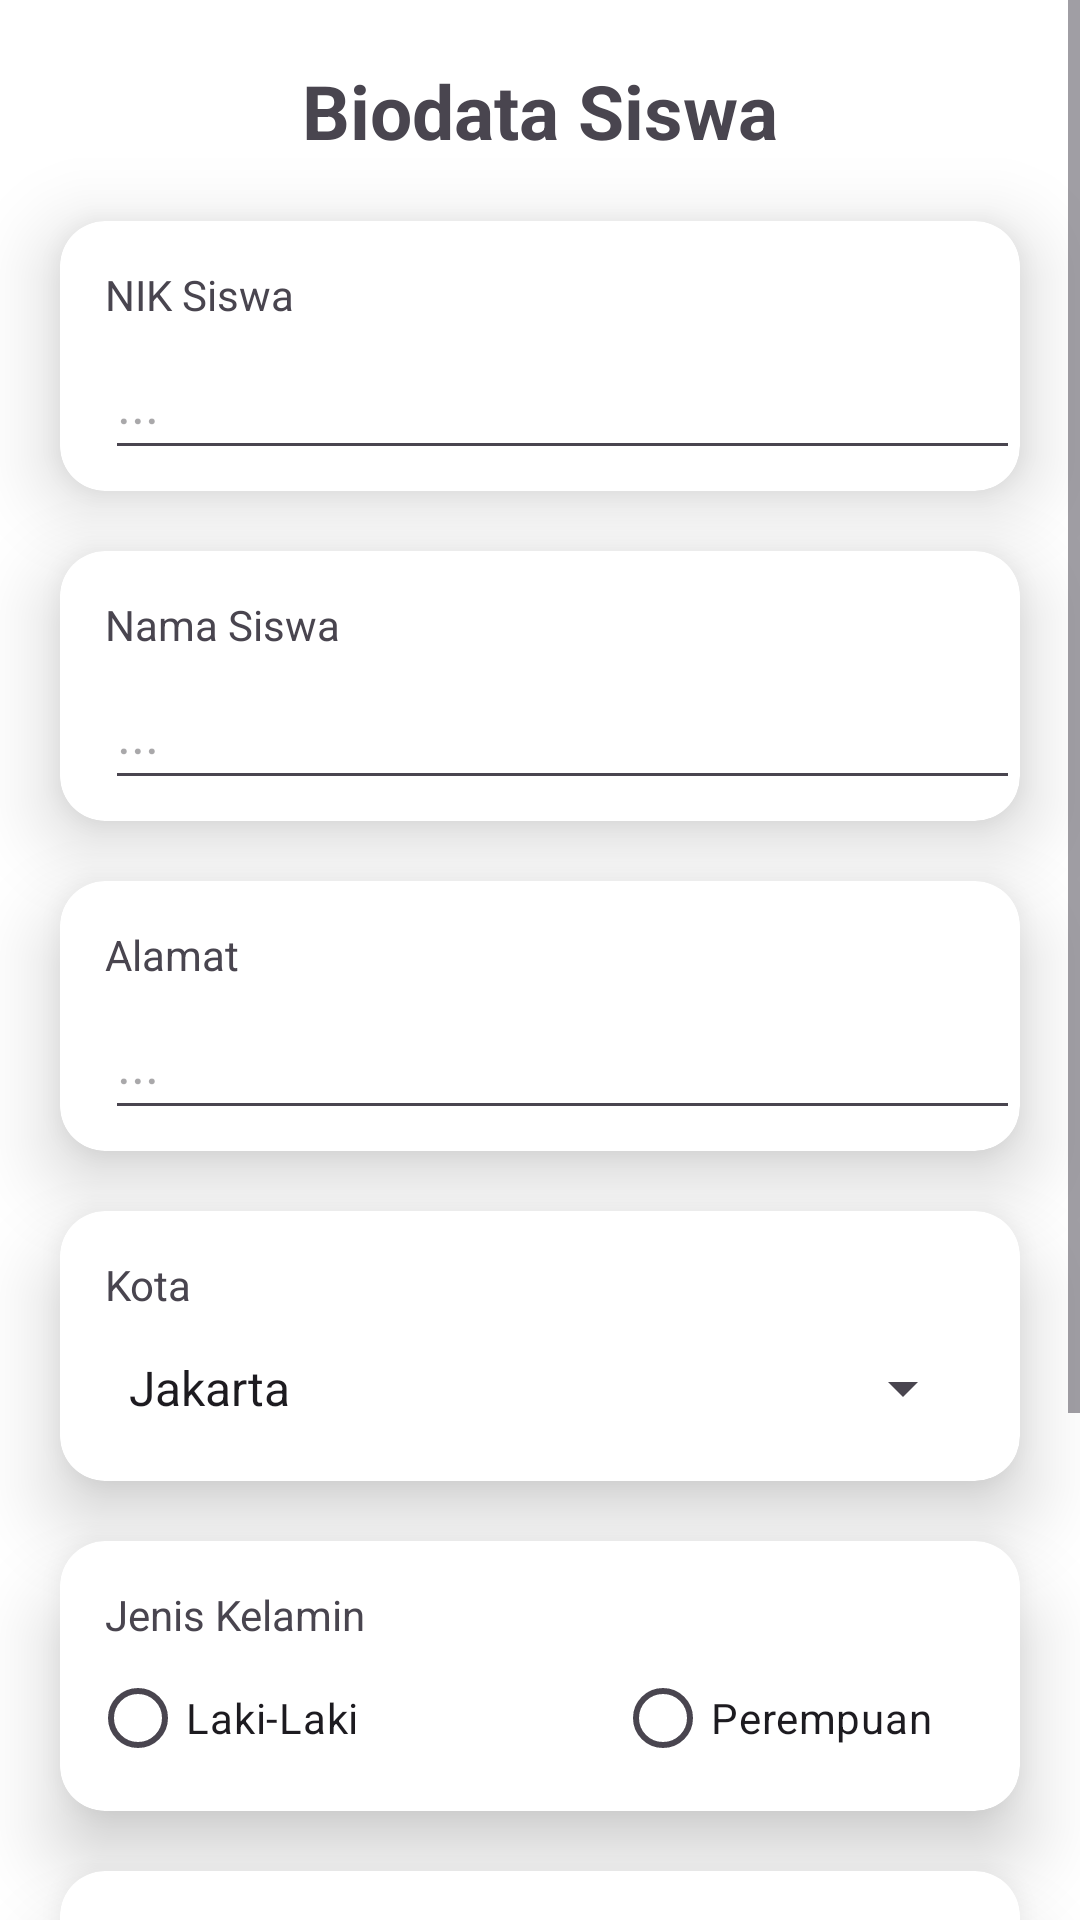

Android layout source for this screen:
<!-- AndroidManifest.xml: application theme Theme.Db_Siswa -->
<!-- res/layout/activity_main.xml -->
<?xml version="1.0" encoding="utf-8"?>
    <androidx.constraintlayout.widget.ConstraintLayout xmlns:android="http://schemas.android.com/apk/res/android"
    xmlns:app="http://schemas.android.com/apk/res-auto"
    xmlns:tools="http://schemas.android.com/tools"
    android:layout_width="match_parent"
    android:layout_height="match_parent"
    android:background="@color/white"
    tools:context=".MainActivity">

    <ScrollView
        android:layout_width="match_parent"
        android:layout_height="match_parent">

        <LinearLayout
            android:layout_width="match_parent"
            android:layout_height="match_parent"
            android:orientation="vertical"
            tools:layout_editor_absoluteX="0dp"
            tools:layout_editor_absoluteY="0dp">

            <TextView
                android:id="@+id/textJudul"
                android:layout_width="match_parent"
                android:layout_height="wrap_content"
                android:layout_marginTop="20dp"
                android:text="Biodata Siswa"
                android:textStyle="bold"
                android:textSize="25sp"
                android:textAlignment="center" />

            <androidx.cardview.widget.CardView
                android:layout_width="match_parent"
                android:layout_height="90dp"
                android:layout_gravity="center"
                android:layout_margin="20dp"
                app:cardCornerRadius="15dp"
                app:cardElevation="15dp" >

                <TextView
                    android:layout_width="wrap_content"
                    android:layout_height="wrap_content"
                    android:layout_margin="15dp"
                    android:text="NIK Siswa" />

                <EditText
                    android:id="@+id/editTextNik"
                    android:layout_width="wrap_content"
                    android:layout_height="48dp"
                    android:layout_marginLeft="15dp"
                    android:layout_marginTop="35dp"
                    android:ems="15"
                    android:inputType="text"
                    android:hint="..."
                    tools:ignore="SpeakableTextPresentCheck,TouchTargetSizeCheck" />

            </androidx.cardview.widget.CardView>

            <androidx.cardview.widget.CardView
                android:layout_width="match_parent"
                android:layout_height="90dp"
                android:layout_gravity="center"
                android:layout_marginLeft="20dp"
                android:layout_marginRight="20dp"
                android:layout_marginBottom="20dp"
                app:cardCornerRadius="15dp"
                app:cardElevation="15dp" >

                <TextView
                    android:layout_width="wrap_content"
                    android:layout_height="wrap_content"
                    android:layout_margin="15dp"
                    android:text="Nama Siswa" />

                <EditText
                    android:id="@+id/editTextNama"
                    android:layout_width="wrap_content"
                    android:layout_height="48dp"
                    android:layout_marginLeft="15dp"
                    android:layout_marginTop="35dp"
                    android:ems="15"
                    android:inputType="text"
                    android:hint="..."
                    tools:ignore="SpeakableTextPresentCheck,TouchTargetSizeCheck" />

            </androidx.cardview.widget.CardView>

            <androidx.cardview.widget.CardView
                android:layout_width="match_parent"
                android:layout_height="90dp"
                android:layout_gravity="center"
                android:layout_marginLeft="20dp"
                android:layout_marginRight="20dp"
                android:layout_marginBottom="20dp"
                app:cardCornerRadius="15dp"
                app:cardElevation="15dp" >

                <TextView
                    android:layout_width="wrap_content"
                    android:layout_height="wrap_content"
                    android:layout_margin="15dp"
                    android:text="Alamat" />

                <EditText
                    android:id="@+id/editTextAlamat"
                    android:layout_width="wrap_content"
                    android:layout_height="48dp"
                    android:layout_marginLeft="15dp"
                    android:layout_marginTop="35dp"
                    android:ems="15"
                    android:inputType="text"
                    android:hint="..."
                    tools:ignore="SpeakableTextPresentCheck,TouchTargetSizeCheck" />

            </androidx.cardview.widget.CardView>

            <androidx.cardview.widget.CardView
                android:layout_width="match_parent"
                android:layout_height="90dp"
                android:layout_gravity="center"
                android:layout_marginLeft="20dp"
                android:layout_marginRight="20dp"
                android:layout_marginBottom="20dp"
                app:cardCornerRadius="15dp"
                app:cardElevation="15dp" >

                <TextView
                    android:layout_width="wrap_content"
                    android:layout_height="wrap_content"
                    android:layout_margin="15dp"
                    android:text="Kota" />

                <Spinner
                    android:id="@+id/editTextKota"
                    android:entries="@array/daftar_kota"
                    android:layout_width="match_parent"
                    android:layout_height="48dp"
                    android:layout_marginLeft="15dp"
                    android:layout_marginRight="15dp"
                    android:layout_marginTop="35dp"
                    android:popupBackground="@color/white"
                    tools:ignore="SpeakableTextPresentCheck,TouchTargetSizeCheck" />

            </androidx.cardview.widget.CardView>

            <androidx.cardview.widget.CardView
                android:layout_width="match_parent"
                android:layout_height="90dp"
                android:layout_gravity="center"
                android:layout_marginLeft="20dp"
                android:layout_marginRight="20dp"
                android:layout_marginBottom="20dp"
                app:cardCornerRadius="15dp"
                app:cardElevation="15dp" >

                <TextView
                    android:layout_width="wrap_content"
                    android:layout_height="wrap_content"
                    android:layout_margin="15dp"
                    android:text="Jenis Kelamin" />

                <RadioGroup
                    android:layout_width="match_parent"
                    android:layout_height="wrap_content"
                    android:orientation="horizontal"
                    android:layout_marginTop="35dp"
                    android:layout_marginLeft="10dp"
                    android:layout_marginRight="10dp"
                    android:id="@+id/editTextJk">

                    <RadioButton
                        android:id="@+id/laki"
                        android:layout_width="175dp"
                        android:layout_height="wrap_content"
                        android:text="Laki-Laki" />

                    <RadioButton
                        android:id="@+id/perempuan"
                        android:layout_width="175dp"
                        android:layout_height="wrap_content"
                        android:text="Perempuan" />
                </RadioGroup>

            </androidx.cardview.widget.CardView>

            <androidx.cardview.widget.CardView
                android:layout_width="match_parent"
                android:layout_height="90dp"
                android:layout_gravity="center"
                android:layout_marginLeft="20dp"
                android:layout_marginRight="20dp"
                android:layout_marginBottom="20dp"
                app:cardCornerRadius="15dp"
                app:cardElevation="15dp" >

                <TextView
                    android:layout_width="wrap_content"
                    android:layout_height="wrap_content"
                    android:layout_margin="15dp"
                    android:text="Umur" />

                <EditText
                    android:id="@+id/editTextUmur"
                    android:layout_width="wrap_content"
                    android:layout_height="48dp"
                    android:layout_marginLeft="15dp"
                    android:layout_marginTop="35dp"
                    android:ems="15"
                    android:inputType="text"
                    android:hint="..."/>

            </androidx.cardview.widget.CardView>

            <Button
                android:id="@+id/buttonAdd"
                android:layout_width="match_parent"
                android:layout_height="wrap_content"
                android:layout_marginStart="20dp"
                android:layout_marginEnd="20dp"
                android:layout_marginTop="15dp"
                android:layout_marginBottom="5dp"
                android:text="Tambah Data Siswa" />

            <Button
                android:id="@+id/view"
                android:layout_width="match_parent"
                android:layout_height="wrap_content"
                android:layout_marginStart="20dp"
                android:layout_marginEnd="20dp"
                android:layout_marginBottom="20dp"
                android:text="Lihat Data Siswa" />

        </LinearLayout>
    </ScrollView>
</androidx.constraintlayout.widget.ConstraintLayout>
<!-- resources referenced by this layout -->
<resources>
  <string-array name="daftar_kota">
          <item>Jakarta</item>
          <item>Bandung</item>
          <item>Surabaya</item>
          <item>Bekasi</item>
          <item>Wonogiri</item>
          <item>Bogor</item>
          <item>Solo</item>
      </string-array>
  <style name="Theme.Db_Siswa" parent="Base.Theme.Db_Siswa" />
  <style name="Base.Theme.Db_Siswa" parent="Theme.Material3.Light.NoActionBar">
          
          
      </style>
  <!-- not gathered from this repository: default colours our renderer supplied (Android Studio template values) -->
  <color name="white">#FFFFFFFF</color>
</resources>
